The GitHub repository axelcarlier/abeilles-cap200 contains a labelled image folder "abeilles-cap200" with 73 categories: Amegilla quadrifasciata, Andrena agilissima, Andrena bicolor, Andrena cineraria, Andrena clarkella, Andrena denticulata, Andrena flavipes, Andrena florea, Andrena fulva, Andrena gravida, Andrena haemorrhoa, Andrena hattorfiana, Andrena nigroaenea, Andrena nitida, Andrena nycthemera, Andrena thoracica, Andrena vaga, Andrena ventralis, Anthidiellum strigatum, Anthidium florentinum, Anthidium manicatum, Anthidium oblongatum, Anthidium septemspinosum, Anthophora bimaculata, Anthophora furcata, Anthophora plumipes, Apis mellifera, Apis mellifera iberiensis, Bombus argillaceus, Bombus bohemicus, Bombus campestris, Bombus hortorum, Bombus humilis, Bombus hypnorum, Bombus lapidarius, Bombus lucorum, Bombus muscorum, Bombus pascuorum, Bombus pratorum, Bombus ruderatus, Bombus rupestris, Bombus sylvarum, Bombus terrestris, Bombus terrestris lusitanicus, Bombus vestalis, Ceratina cucurbitina, Chelostoma florisomne, Colletes cunicularius, Colletes hederae, Dasypoda hirtipes, Halictus rubicundus, Halictus scabiosae, Halictus sexcinctus, Heriades truncorum, Hylaeus variegatus, Lithurgus chrysurus, Macropis europaea, Megachile centuncularis, Megachile ericetorum, Megachile sculpturalis, Melecta albifrons, Nomada goodeniana, Nomada lathburiana, Osmia aurulenta, Osmia bicolor, Osmia bicornis, Osmia caerulescens, Osmia cornuta, Rhodanthidium septemdentatum, Rhodanthidium sticticum, Sphecodes albilabris, Xylocopa valga, Xylocopa violacea. Examples follow, each with its label.

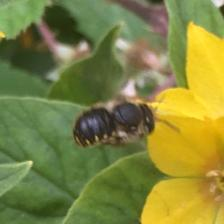
Label: Anthidium manicatum

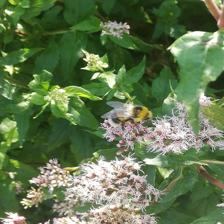
Label: Bombus lucorum

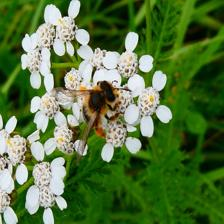
Label: Andrena flavipes

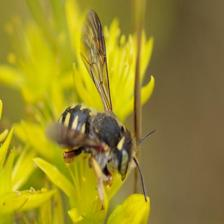
Label: Anthidium oblongatum

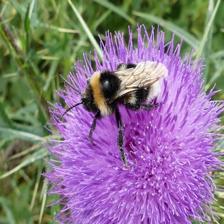
Label: Bombus vestalis

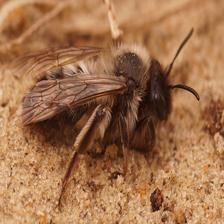
Label: Andrena nycthemera
